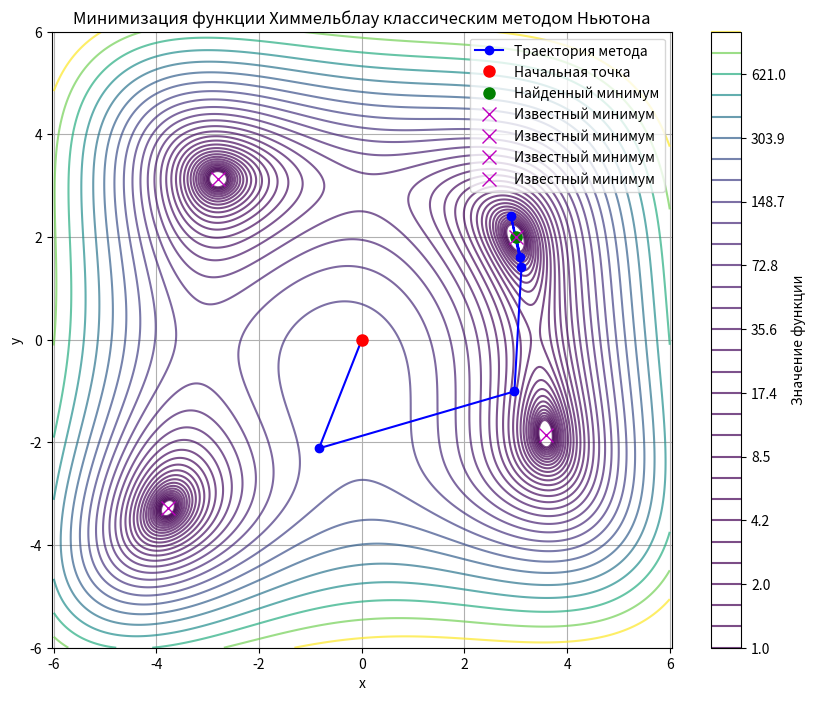

The matplotlib source for this figure:
import numpy as np
import matplotlib.pyplot as plt
# Функция Химмельблау
def himmelblau(p):
    x, y = p
    return (x**2 + y - 11)**2 + (x + y**2 - 7)**2

# Градиент
def grad(p):
    x, y = p
    df_dx = 4*x*(x**2 + y - 11) + 2*(x + y**2 - 7)
    df_dy = 2*(x**2 + y - 11) + 4*y*(x + y**2 - 7)
    return np.array([df_dx, df_dy])

# Матрица Гессе
def hess(p):
    x, y = p
    H = np.zeros((2, 2))
    H[0, 0] = 4 * (x ** 2 + y - 11) + 8 * x ** 2 + 2
    H[0, 1] = H[1, 0] = 4 * x + 4 * y
    H[1, 1] = 2 + 4 * (x + y ** 2 - 7) + 8 * y ** 2
    return H

# Линейный поиск с условием Армихо
def line_search(f, grad, x, p, alpha=10, beta=0.5, sigma=1e-4, max_iter=10000):
    fx = f(x)
    g = grad(x)
    for _ in range(max_iter):
        if f(x + alpha * p) <= fx + sigma * alpha * np.dot(g, p):
            break
        alpha *= beta
    return alpha

# Метод Ньютона с линейным поиском
def newton_with_linesearch(f, grad, hess, x0, eps=1e-6, max_iter=10000):
    x = np.array(x0, dtype=float)
    path = [x.copy()]
    for k in range(max_iter):
        g = grad(x)
        H = hess(x)

        if np.linalg.norm(g) < eps:
            break

        try:
            H_inv = np.linalg.inv(H)
        except np.linalg.LinAlgError:
            print("Матрица Гессе вырожденная!")
            break

        d = -H_inv @ g  # Направление спуска

        alpha = line_search(f, grad, x, d)  # Подбор шага
        x = x + alpha * d  # Обновление точки с найденным шагом
        path.append(x.copy())
    return x, k+1, path

# Точка старта
x0 = [0, 0 ]

# Запуск
minimum, iterations, path = newton_with_linesearch(himmelblau, grad, hess, x0)

print(f"Найденная точка: {minimum}")
print(f"Значение функции: {himmelblau(minimum)}")
print(f"Количество итераций: {iterations}")


path = np.array(path)
x_coords = path[:, 0]
y_coords = path[:, 1]

x_range = np.linspace(-6, 6, 400)
y_range = np.linspace(-6, 6, 400)
X, Y = np.meshgrid(x_range, y_range)
Z = himmelblau([X, Y])

minima = [
    [3.0, 2.0],
    [-2.805118, 3.131312],
    [-3.779310, -3.283186],
    [3.584428, -1.848126]
]

plt.figure(figsize=(10, 8))
contour = plt.contour(X, Y, Z, levels=np.logspace(0, 3, 30), cmap='viridis', alpha=0.7)
plt.colorbar(contour, label='Значение функции')

plt.plot(x_coords, y_coords, 'o-', color='blue', label='Траектория метода')
plt.plot(x0[0], x0[1], 'ro', markersize=8, label='Начальная точка')
plt.plot(minimum[0], minimum[1], 'go', markersize=8, label='Найденный минимум')

for xm, ym in minima:
    plt.plot(xm, ym, 'mx', markersize=10, label='Известный минимум')

plt.title('Минимизация функции Химмельблау классическим методом Ньютона')
plt.xlabel('x')
plt.ylabel('y')
plt.legend()
plt.grid(True)
plt.axis('equal')
plt.show()